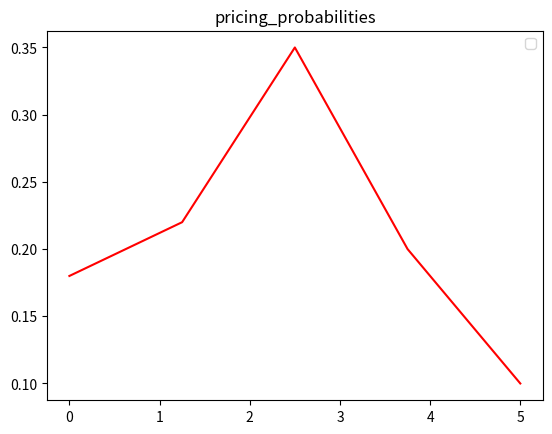
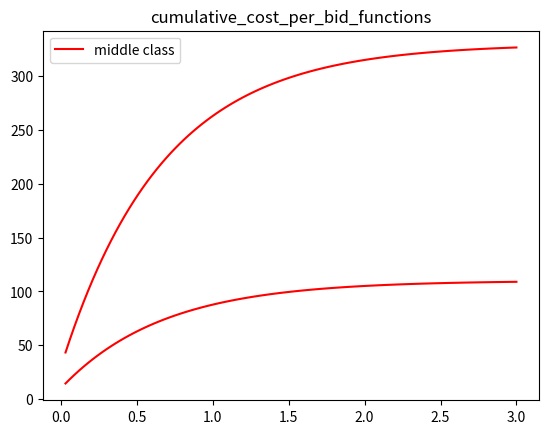

These figures' Python source, in order:
import numpy as np
import matplotlib.pyplot as plt

pricing_probabilities = {
    1: np.array([0.18, 0.22, 0.35, 0.20, 0.10]), # middle class
    2: np.array([0.05, 0.30, 0.20, 0.15, 0.23]), # mid-high class
    3: np.array([0.15, 0.13, 0.11, 0.19, 0.28]), # high class
}
plt.figure(0)
plt.title("pricing_probabilities")
plt.legend(["middle class", "mid-high class", "high class"])
plt.plot(np.linspace(0, 5, 5), pricing_probabilities[1], 'r')
# plt.plot(np.linspace(0, 5, 5), pricing_probabilities[2], 'b')
# plt.plot(np.linspace(0, 5, 5), pricing_probabilities[3], 'g')
plt.show()


bids = np.linspace(0.03, 3, 100)

n_clicks_per_bid_functions = {
    1: lambda x:(1-np.exp(-x*1.5))*100+10,
    2: lambda x:(1-np.exp(-x*2))*50+7,
    3: lambda x:(1-np.exp(-x*2.5))*30+5,
}
plt.figure(1)
plt.title("n_clicks_per_bid_functions")
plt.legend(["middle class", "mid-high class", "high class"])
plt.plot(bids, n_clicks_per_bid_functions[1](bids), 'r')
# plt.plot(bids, n_clicks_per_bid_functions[2](bids), 'b')
# plt.plot(bids, n_clicks_per_bid_functions[3](bids), 'g')
plt.show()
n_clicks_per_bid_sigma = 3.0

cumulative_cost_per_bid_functions = {
    1: lambda x:(1-np.exp(-x*1.5))*300+30,
    2: lambda x:(1-np.exp(-x*2))*150+21,
    3: lambda x:(1-np.exp(-x*2.5))*90+15,
}
plt.figure(1)
plt.title("cumulative_cost_per_bid_functions")
plt.legend(["middle class", "mid-high class", "high class"])
plt.plot(bids, cumulative_cost_per_bid_functions[1](bids), 'r')
# plt.plot(bids, cumulative_cost_per_bid_functions[2](bids), 'b')
# plt.plot(bids, cumulative_cost_per_bid_functions[3](bids), 'g')
plt.show()
cumulative_cost_per_bid_sigma = 10.0

prices = [200, 250, 300, 350, 400]
cost = 150